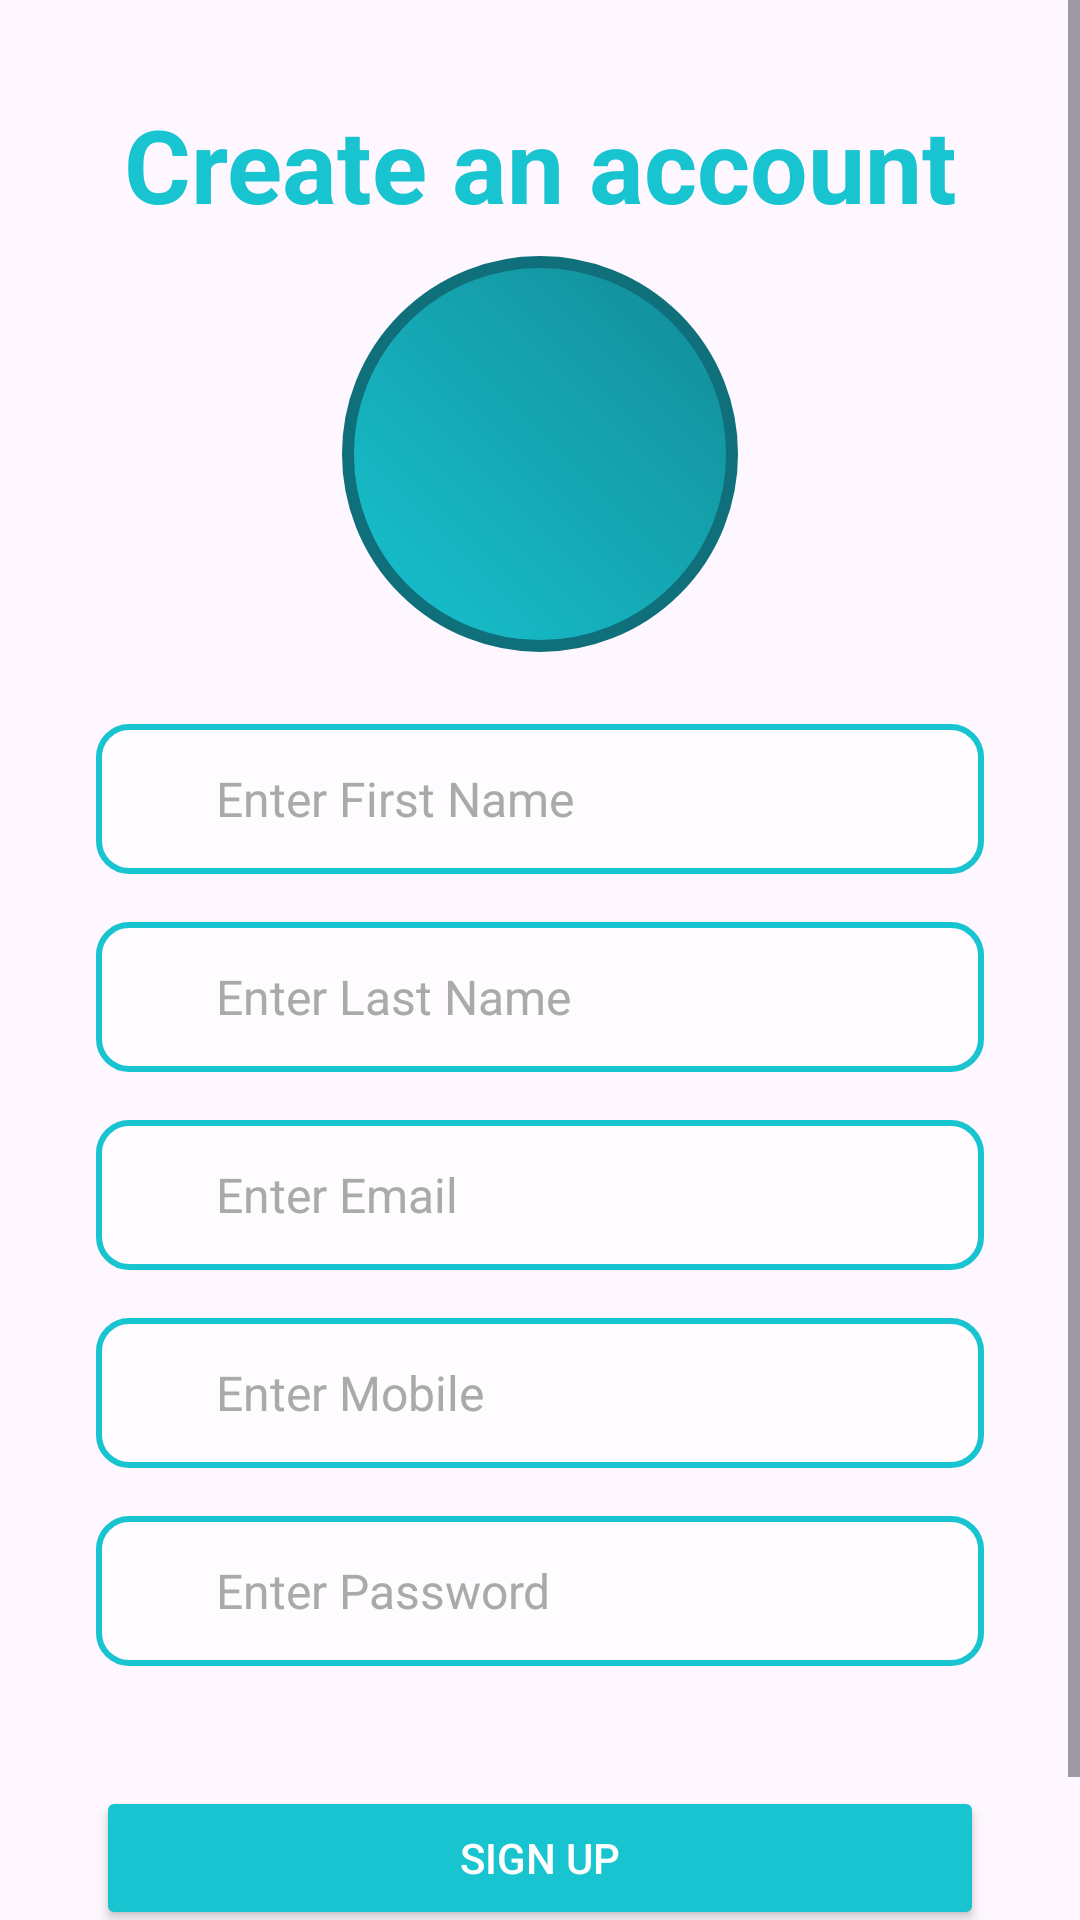

Write the Android layout XML for this screen, with the resource values it uses.
<!-- AndroidManifest.xml: application theme Theme.ParkFinder -->
<!-- res/layout/fragment_create_acc.xml -->
<?xml version="1.0" encoding="utf-8"?>
<ScrollView xmlns:android="http://schemas.android.com/apk/res/android"
    xmlns:app="http://schemas.android.com/apk/res-auto"
    xmlns:tools="http://schemas.android.com/tools"
    android:layout_width="match_parent"
    android:layout_height="match_parent"
    android:fillViewport="true">

    <androidx.constraintlayout.widget.ConstraintLayout
        android:id="@+id/frameLayout2"
        android:layout_width="match_parent"
        android:layout_height="wrap_content"
        android:background="@mipmap/main_bg_pic"
        tools:context=".CreateAccFragment">

        <TextView
            android:id="@+id/crate_acc_title"
            android:layout_width="match_parent"
            android:layout_height="wrap_content"
            android:layout_marginTop="32dp"
            android:layout_marginBottom="8dp"
            android:text="@string/create_acc_text"
            android:textAlignment="center"
            android:textColor="@color/main_blue"
            android:textSize="34sp"
            android:textStyle="bold"
            app:layout_constraintBottom_toTopOf="@+id/CreateAccProfileImageView"
            app:layout_constraintEnd_toEndOf="parent"
            app:layout_constraintStart_toStartOf="parent"
            app:layout_constraintTop_toTopOf="parent" />

        <ImageView
            android:id="@+id/CreateAccProfileImageView"
            android:layout_width="match_parent"
            android:layout_height="132dp"
            android:layout_marginBottom="24dp"
            android:src="@drawable/profile_img_upload_sape"
            app:layout_constraintBottom_toTopOf="@+id/create_acc_f_name"
            app:layout_constraintEnd_toEndOf="parent"
            app:layout_constraintStart_toStartOf="parent"
            app:layout_constraintTop_toBottomOf="@+id/crate_acc_title" />

        <EditText
            android:id="@+id/create_acc_f_name"
            android:layout_width="0dp"
            android:layout_height="50dp"
            android:layout_marginStart="32dp"
            android:layout_marginEnd="32dp"
            android:layout_marginBottom="8dp"
            android:background="@drawable/custom_input"
            android:hint="@string/f_name"
            android:inputType="textCapWords"
            android:paddingStart="40dp"
            android:paddingEnd="10dp"
            android:textColor="@android:color/black"
            android:textColorHint="@android:color/darker_gray"
            android:textSize="16sp"
            app:layout_constraintBottom_toTopOf="@+id/user_profile_acc_l_name"
            app:layout_constraintEnd_toEndOf="parent"
            app:layout_constraintStart_toStartOf="parent"
            app:layout_constraintTop_toBottomOf="@+id/CreateAccProfileImageView" />

        <EditText
            android:id="@+id/user_profile_acc_l_name"
            android:layout_width="0dp"
            android:layout_height="50dp"
            android:layout_marginStart="32dp"
            android:layout_marginTop="8dp"
            android:layout_marginEnd="32dp"
            android:layout_marginBottom="8dp"
            android:background="@drawable/custom_input"
            android:hint="@string/l_name"
            android:inputType="textCapWords"
            android:paddingStart="40dp"
            android:paddingEnd="10dp"
            android:textColor="@android:color/black"
            android:textColorHint="@android:color/darker_gray"
            android:textSize="16sp"
            app:layout_constraintBottom_toTopOf="@+id/user_profile_acc_email"
            app:layout_constraintEnd_toEndOf="parent"
            app:layout_constraintStart_toStartOf="parent"
            app:layout_constraintTop_toBottomOf="@+id/create_acc_f_name" />

        <EditText
            android:id="@+id/user_profile_acc_email"
            android:layout_width="0dp"
            android:layout_height="50dp"
            android:layout_marginStart="32dp"
            android:layout_marginTop="8dp"
            android:layout_marginEnd="32dp"
            android:layout_marginBottom="8dp"
            android:background="@drawable/custom_input"
            android:hint="@string/email"
            android:inputType="textEmailAddress"
            android:paddingStart="40dp"
            android:paddingEnd="10dp"
            android:textColor="@android:color/black"
            android:textColorHint="@android:color/darker_gray"
            android:textSize="16sp"
            app:layout_constraintBottom_toTopOf="@+id/user_profile_acc_mobile"
            app:layout_constraintEnd_toEndOf="parent"
            app:layout_constraintStart_toStartOf="parent"
            app:layout_constraintTop_toBottomOf="@+id/user_profile_acc_l_name" />

        <EditText
            android:id="@+id/user_profile_acc_mobile"
            android:layout_width="0dp"
            android:layout_height="50dp"
            android:layout_marginStart="32dp"
            android:layout_marginTop="8dp"
            android:layout_marginEnd="32dp"
            android:layout_marginBottom="8dp"
            android:background="@drawable/custom_input"
            android:hint="@string/mobile"
            android:inputType="phone"
            android:paddingStart="40dp"
            android:paddingEnd="10dp"
            android:textColor="@android:color/black"
            android:textColorHint="@android:color/darker_gray"
            android:textSize="16sp"
            app:layout_constraintBottom_toTopOf="@+id/user_profile_acc_pw"
            app:layout_constraintEnd_toEndOf="parent"
            app:layout_constraintStart_toStartOf="parent"
            app:layout_constraintTop_toBottomOf="@+id/user_profile_acc_email" />

        <EditText
            android:id="@+id/user_profile_acc_pw"
            android:layout_width="0dp"
            android:layout_height="50dp"
            android:layout_marginStart="32dp"
            android:layout_marginTop="8dp"
            android:layout_marginEnd="32dp"
            android:layout_marginBottom="8dp"
            android:background="@drawable/custom_input"
            android:hint="@string/password"
            android:inputType="textPassword"
            android:paddingStart="40dp"
            android:paddingEnd="10dp"
            android:textColor="@android:color/black"
            android:textColorHint="@android:color/darker_gray"
            android:textSize="16sp"
            app:layout_constraintBottom_toTopOf="@+id/user_profile_update_button"
            app:layout_constraintEnd_toEndOf="parent"
            app:layout_constraintStart_toStartOf="parent"
            app:layout_constraintTop_toBottomOf="@+id/user_profile_acc_mobile" />

        <Button
            android:id="@+id/user_profile_update_button"
            android:layout_width="match_parent"
            android:layout_height="wrap_content"
            android:layout_marginStart="32dp"
            android:layout_marginTop="32dp"
            android:layout_marginEnd="32dp"
            android:backgroundTint="@color/main_blue"
            android:text="@string/Sign_up"
            android:textColor="@color/white"
            app:layout_constraintBottom_toTopOf="@+id/go_to_login_button"
            app:layout_constraintEnd_toEndOf="parent"
            app:layout_constraintStart_toStartOf="parent"
            app:layout_constraintTop_toBottomOf="@+id/user_profile_acc_pw" />

        <Button
            android:id="@+id/go_to_login_button"
            android:layout_width="wrap_content"
            android:layout_height="wrap_content"
            android:backgroundTint="@color/white"
            android:text="@string/i_have_account"
            android:textColor="@color/black"
            app:layout_constraintBottom_toBottomOf="parent"
            app:layout_constraintEnd_toEndOf="parent"
            app:layout_constraintStart_toStartOf="parent"
            app:layout_constraintTop_toBottomOf="@+id/user_profile_update_button" />

    </androidx.constraintlayout.widget.ConstraintLayout>

</ScrollView>
<!-- resources referenced by this layout -->
<resources>
  <color name="black">#FF000000</color>
  <color name="main_blue">#17c4d0</color>
  <color name="white">#FFFFFFFF</color>
  <!-- drawable custom_input (drawable) -->
  <?xml version="1.0" encoding="utf-8"?>
  <selector xmlns:android="http://schemas.android.com/apk/res/android">
      
      <item android:state_focused="true">
          <shape android:shape="rectangle">
              <solid android:color="#CCFFFFFF"/> 
              <stroke android:width="2dp" android:color="#0b9aa3"/>
              <corners android:radius="10dp"/>
          </shape>
      </item>
  
      
      <item>
          <shape android:shape="rectangle">
              <solid android:color="#A0FFFFFF"/> 
              <stroke android:width="2dp" android:color="#17c4d0"/>
              <corners android:radius="10dp"/>
          </shape>
      </item>
  </selector>
  <!-- drawable profile_img_upload_sape (drawable) -->
  <?xml version="1.0" encoding="utf-8"?>
  <shape xmlns:android="http://schemas.android.com/apk/res/android"
      android:shape="oval">
  
      <gradient
          android:angle="45"
          android:startColor="#17c4d0"
          android:endColor="#128a96"
          android:type="linear"/>
  
      <stroke android:width="3dp" android:color="#0f6f7a"/> 
      <size android:width="100dp" android:height="100dp"/> 
  
  </shape>
  <string name="Sign_up">Sign Up</string>"
  <string name="create_acc_text">Create an account</string>
  <string name="email">Enter Email</string>
  <string name="f_name">Enter First Name</string>
  <string name="i_have_account">I have an Account.Log in</string>"
  <string name="l_name">Enter Last Name</string>
  <string name="mobile">Enter Mobile</string>
  <string name="password">Enter Password</string>"
  <style name="Theme.ParkFinder" parent="Base.Theme.ParkFinder" />
  <style name="Base.Theme.ParkFinder" parent="Theme.Material3.DayNight.NoActionBar">
          <item name="android:windowDrawsSystemBarBackgrounds">true</item>
          <item name="android:statusBarColor">@color/main_blue</item>
          <item name="android:navigationBarColor">@color/main_blue</item>
      </style>
</resources>
